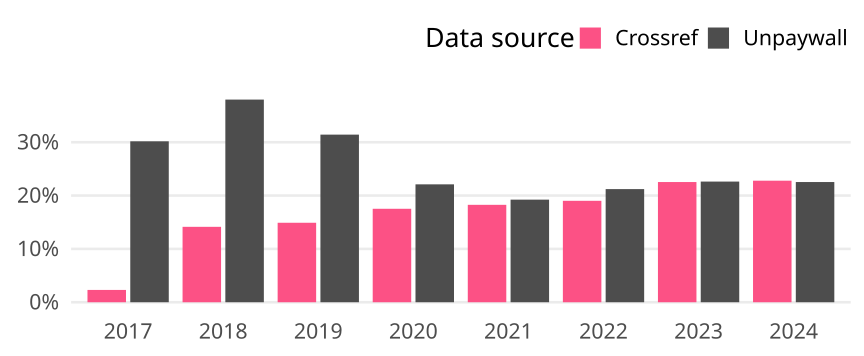

Source data for this figure (header and first rows):
cr_year, cat, article_total, name, oa_articles, oa_share
2017, Global, 18989, Crossref, 438, 0.02307
2017, Global, 18989, Unpaywall, 5730, 0.3018
2018, Global, 19404, Crossref, 2744, 0.1414
2018, Global, 19404, Unpaywall, 7373, 0.38
2019, Global, 19365, Crossref, 2886, 0.149
2019, Global, 19365, Unpaywall, 6086, 0.3143
2020, Global, 19557, Crossref, 3427, 0.1752
2020, Global, 19557, Unpaywall, 4323, 0.221
2021, Global, 19041, Crossref, 3478, 0.1827
2021, Global, 19041, Unpaywall, 3663, 0.1924
2022, Global, 18550, Crossref, 3528, 0.1902
2022, Global, 18550, Unpaywall, 3935, 0.2121
2023, Global, 18188, Crossref, 4099, 0.2254
2023, Global, 18188, Unpaywall, 4115, 0.2262
2024, Global, 9881, Crossref, 2252, 0.2279
2024, Global, 9881, Unpaywall, 2227, 0.2254
